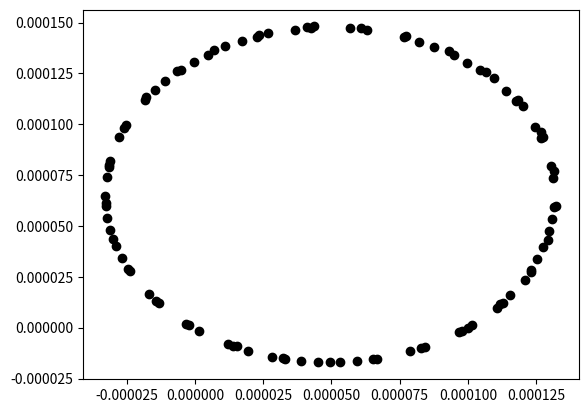

Here is the Python script that generated this plot:
# See planning.cs.uiuc.edu chapter 15.3.1(Dubins Curves) for reference material
import math
import numpy as np
import matplotlib.pyplot as plt
from scipy.io import savemat

# helper function keeps control variable in allowable range
def clip(value, maximum, minimum):

    if value > maximum:
        value = maximum
    elif value < minimum:
        value = minimum
    return value

class DubinsCar:

    def __init__(self, velocity, inputRange, dt=1.0/10000.0):
        self.x = 0.0 
        self.y = 0.0 
        self.theta = 0.0 
        self.velocity = velocity
        self.dt = dt
        self.umin = inputRange[0]
        self.umax = inputRange[1]

    # update car positional state info
    def step(self, u):
        u = clip(u, self.umin, self.umax)
        self.x += self.velocity * math.cos(self.theta) * self.dt
        self.y += self.velocity * math.sin(self.theta) * self.dt
        self.theta += u * self.dt

    # current positional state info
    def get_car_position(self):
        return self.x, self.y, self.theta
    
def dubins_car_simulation():

    # big U is the interval on which little our control variable(angular velocity), can be chosen from
    # see equation 15.43 for details
    maxSteeringAngle = math.pi / 2.0
    U = [-1.0 * math.tan(maxSteeringAngle), math.tan(maxSteeringAngle)]

    # instantiate car model
    dubinsCarModel = DubinsCar(velocity = 1.0, inputRange = U)
    controlVariable = 0.0 

    # path state history
    path = {'x': [], 'y': []}

    # simulate car path
    for i in range(100):
        dubinsCarModel.step(controlVariable)
        x, y, theta = dubinsCarModel.get_car_position()
        path['x'].append(x)
        path['y'].append(y)

    # plot path
    plt.plot(path['x'], path['y'], 'o', color = 'black')
    plt.show()

    # save path to mat file
    savemat('dubins_path.mat', path)

if __name__ == "__main__":

    dubins_car_simulation()
